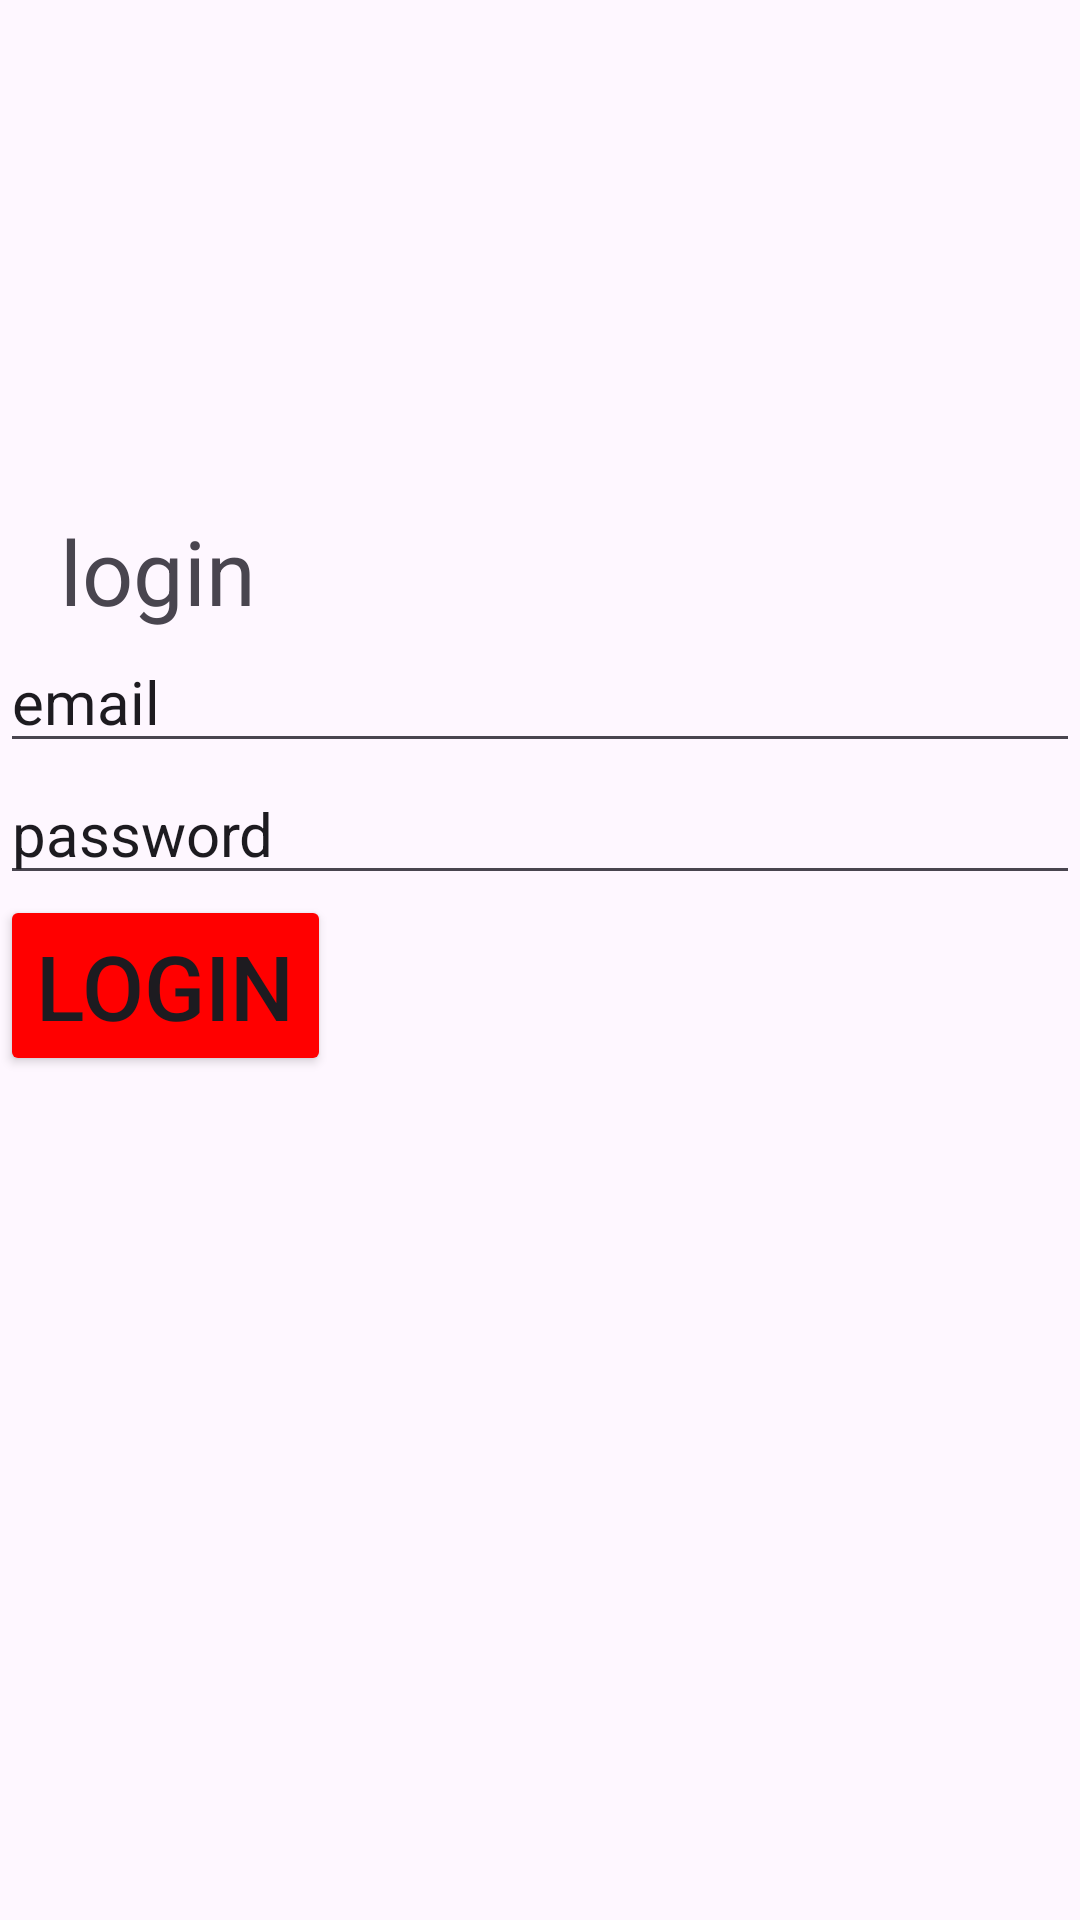

Android layout source for this screen:
<!-- AndroidManifest.xml: application theme Theme._2026Jan -->
<!-- res/layout/activity_login.xml -->
<?xml version="1.0" encoding="utf-8"?>
<RelativeLayout xmlns:android="http://schemas.android.com/apk/res/android"
    xmlns:app="http://schemas.android.com/apk/res-auto"
    xmlns:tools="http://schemas.android.com/tools"
    android:id="@+id/main"
    android:layout_width="match_parent"
    android:layout_height="match_parent"
    tools:context=".login">

    <TextView
        android:layout_width="match_parent"
        android:layout_height="wrap_content"
        android:text="login"
        android:id="@+id/tvlogin"
        android:layout_marginStart="20dp"
        android:layout_marginTop="170dp"
        android:textSize="30dp"
        />
    <EditText
        android:layout_width="match_parent"
        android:layout_height="wrap_content"
        android:text="email"
        android:textSize="20dp"
        android:id="@+id/estemail"
        android:layout_below="@+id/tvlogin"
        />
    <EditText
        android:layout_width="match_parent"
        android:layout_height="wrap_content"
        android:text="password"
        android:textSize="20dp"
        android:id="@+id/edtpassword"
        android:layout_below="@+id/estemail"
        />
    <Button
        android:layout_width="wrap_content"
        android:layout_height="wrap_content"
        android:text="login"
        android:id="@+id/btnlogin"
        android:layout_below="@+id/edtpassword"
        android:textSize="30dp"
        app:backgroundTint="#FF00"
        />  
</RelativeLayout>
<!-- resources referenced by this layout -->
<resources>
  <style name="Theme._2026Jan" parent="Base.Theme._2026Jan" />
  <style name="Base.Theme._2026Jan" parent="Theme.Material3.DayNight.NoActionBar">
          
          
      </style>
</resources>
